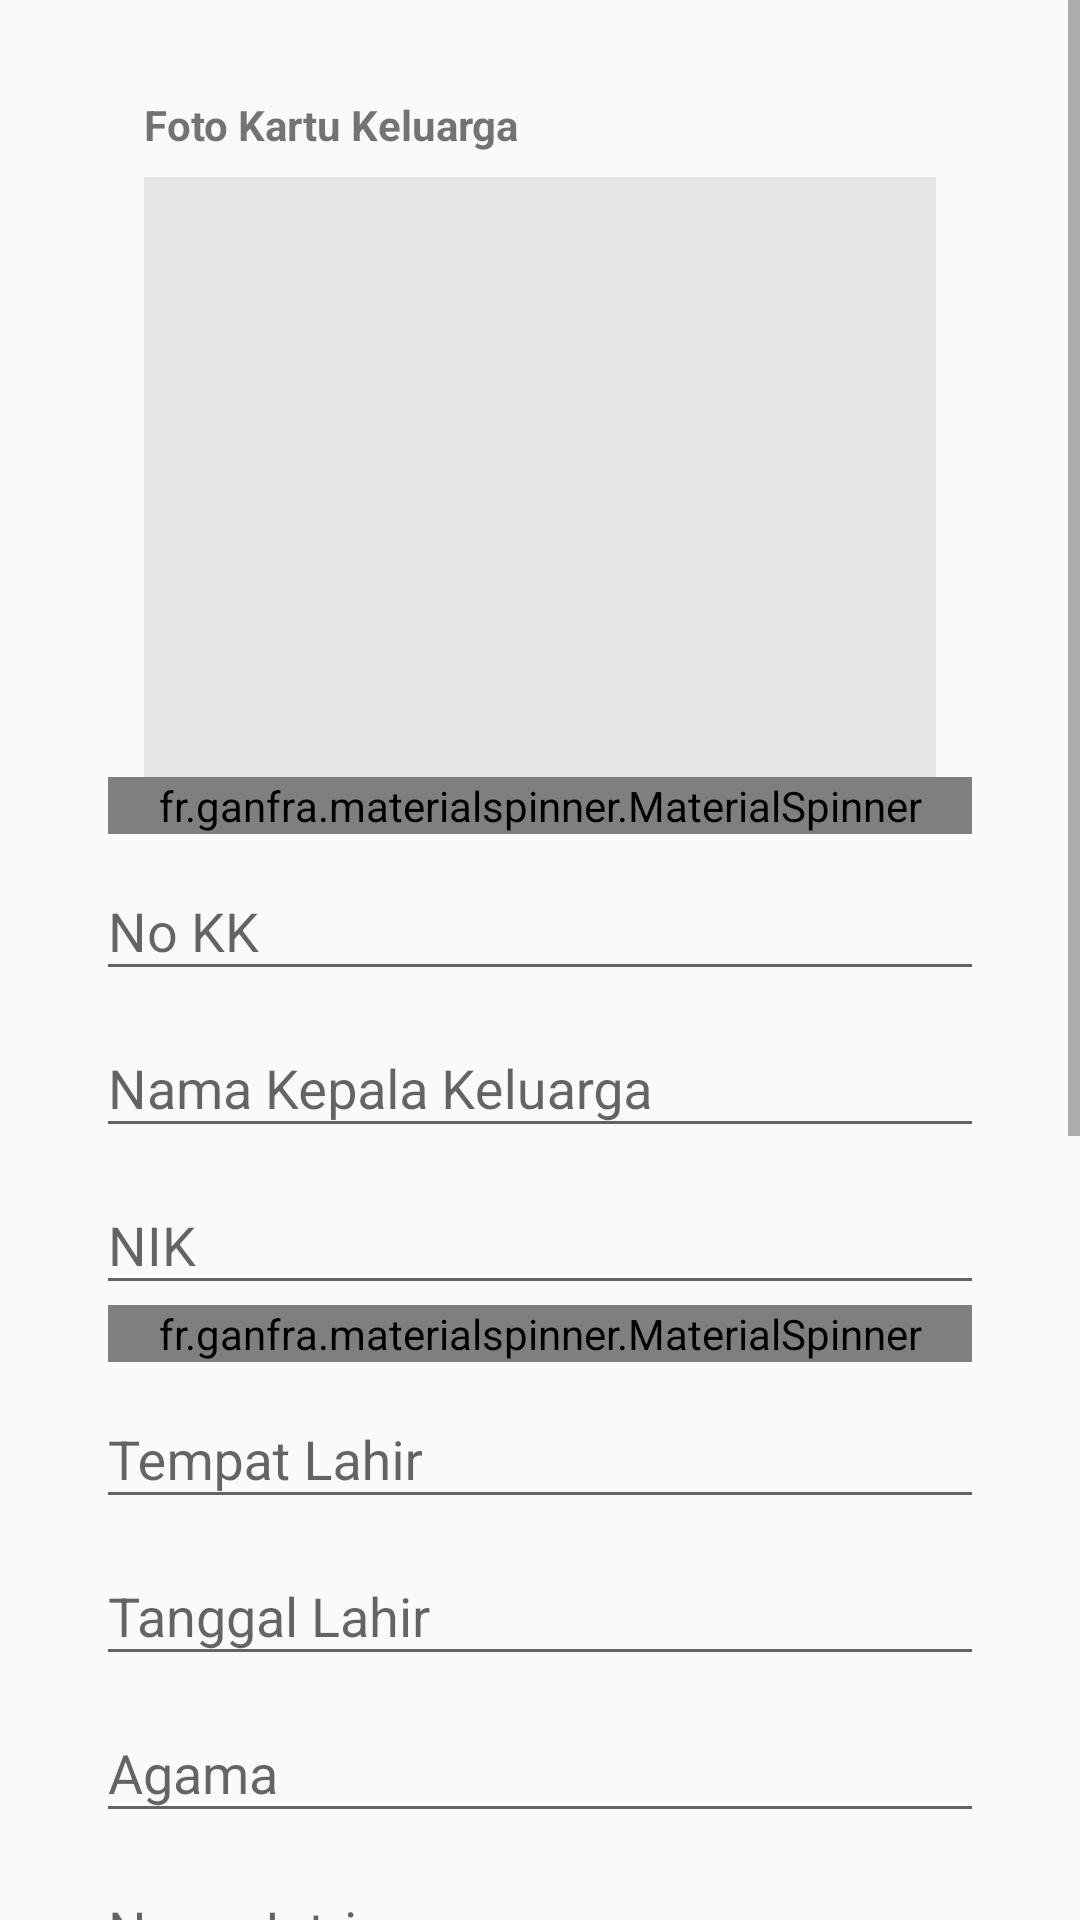

Write the Android layout XML for this screen, with the resource values it uses.
<!-- AndroidManifest.xml: application theme AppTheme -->
<!-- res/layout/activity_tambah_data_keluarga.xml -->
<?xml version="1.0" encoding="utf-8"?>
<ScrollView xmlns:android="http://schemas.android.com/apk/res/android"
    xmlns:app="http://schemas.android.com/apk/res-auto"
    xmlns:tools="http://schemas.android.com/tools"
    android:layout_width="match_parent"
    android:layout_height="match_parent"
    tools:context=".keluarga.TambahDataKeluargaActivity">

    <LinearLayout

        android:layout_margin="32dp"
        android:layout_width="match_parent"
        android:layout_height="match_parent"
        android:gravity="center"
        android:orientation="vertical">

        <TextView
            android:layout_width="match_parent"
            android:layout_height="wrap_content"
            android:layout_marginLeft="16dp"
            android:layout_marginRight="16dp"
            android:layout_marginBottom="8dp"
            android:ems="10"
            android:text="Foto Kartu Keluarga"
            android:textStyle="bold" />

        <ImageView
            android:id="@+id/iv_image_tambahkk"
            android:layout_width="match_parent"
            android:layout_height="200dp"
            android:background="@color/grey"
            android:layout_marginLeft="16dp"
            android:layout_marginRight="16dp"
            android:paddingLeft="16dp"
            android:paddingRight="16dp"
            app:srcCompat="@drawable/icon_kamera" />

        <fr.ganfra.materialspinner.MaterialSpinner
            android:id="@+id/spinner_norumah"
            android:layout_width="match_parent"
            android:layout_height="wrap_content"
            android:layout_marginStart="4dp"
            android:layout_marginEnd="4dp"
            app:ms_arrowColor="@color/colorPrimaryDark"
            app:ms_arrowSize="16dp"
            app:ms_floatingLabelText="No Rumah"
            app:ms_hint="No Rumah"
            app:ms_multiline="true" />

        <com.google.android.material.textfield.TextInputLayout
            android:layout_width="match_parent"
            android:layout_height="wrap_content">

            <EditText
                android:id="@+id/et_no_kk"
                android:layout_width="match_parent"
                android:layout_height="wrap_content"
                android:ems="10"
                android:hint="No KK"
                android:inputType="number"
                android:maxLength="16"
                android:textColor="@color/textColorBlack" />

        </com.google.android.material.textfield.TextInputLayout>

        
        <com.google.android.material.textfield.TextInputLayout
            android:layout_width="match_parent"
            android:layout_height="wrap_content">

            <EditText
                android:id="@+id/et_nama_kk"
                android:layout_width="match_parent"
                android:layout_height="wrap_content"
                android:ems="10"
                android:hint="Nama Kepala Keluarga"
                android:inputType="textPersonName"
                android:textColor="@color/textColorBlack" />

        </com.google.android.material.textfield.TextInputLayout>

        <com.google.android.material.textfield.TextInputLayout
            android:layout_width="match_parent"
            android:layout_height="wrap_content">

            <EditText
                android:id="@+id/et_nik_1"
                android:layout_width="match_parent"
                android:layout_height="wrap_content"
                android:ems="10"
                android:hint="NIK"
                android:inputType="number"
                android:maxLength="16"
                android:textColor="@color/textColorBlack" />

        </com.google.android.material.textfield.TextInputLayout>

        <fr.ganfra.materialspinner.MaterialSpinner
            android:id="@+id/spinner_jeniskelamin_1"
            android:layout_width="match_parent"
            android:layout_height="wrap_content"
            android:layout_marginStart="4dp"
            android:layout_marginEnd="4dp"
            app:ms_arrowColor="@color/colorPrimaryDark"
            app:ms_arrowSize="16dp"
            app:ms_floatingLabelText="Jenis Kelamin"
            app:ms_hint="Jenis Kelamin"
            app:ms_multiline="true" />

        <com.google.android.material.textfield.TextInputLayout
            android:layout_width="match_parent"
            android:layout_height="wrap_content">

            <EditText
                android:id="@+id/et_tempat_lahir_1"
                android:layout_width="match_parent"
                android:layout_height="wrap_content"
                android:ems="10"
                android:hint="Tempat Lahir"
                android:inputType="text"
                android:textColor="@color/textColorBlack" />
        </com.google.android.material.textfield.TextInputLayout>

        <com.google.android.material.textfield.TextInputLayout
            android:layout_width="match_parent"
            android:layout_height="wrap_content">

            <EditText
                android:id="@+id/et_tgl_lahir_1"
                android:layout_width="match_parent"
                android:layout_height="wrap_content"
                android:ems="10"
                android:focusable="false"
                android:hint="Tanggal Lahir"
                android:inputType="date" />

        </com.google.android.material.textfield.TextInputLayout>

        <com.google.android.material.textfield.TextInputLayout
            android:layout_width="match_parent"
            android:layout_height="wrap_content">

            <EditText
                android:id="@+id/et_agama_1"
                android:layout_width="match_parent"
                android:layout_height="wrap_content"
                android:ems="10"
                android:hint="Agama"
                android:inputType="text"
                android:maxLength="16"
                android:textColor="@color/textColorBlack" />
        </com.google.android.material.textfield.TextInputLayout>
        
        <com.google.android.material.textfield.TextInputLayout
            android:layout_width="match_parent"
            android:layout_height="wrap_content">

            <EditText
                android:id="@+id/et_nama_istri"
                android:layout_width="match_parent"
                android:layout_height="wrap_content"
                android:ems="10"
                android:hint="Nama Istri"
                android:inputType="textPersonName"
                android:textColor="@color/textColorBlack" />

        </com.google.android.material.textfield.TextInputLayout>

        <com.google.android.material.textfield.TextInputLayout
            android:layout_width="match_parent"
            android:layout_height="wrap_content">

            <EditText
                android:id="@+id/et_nik_2"
                android:layout_width="match_parent"
                android:layout_height="wrap_content"
                android:ems="10"
                android:hint="NIK"
                android:inputType="number"
                android:maxLength="16"
                android:textColor="@color/textColorBlack" />
        </com.google.android.material.textfield.TextInputLayout>

        <com.google.android.material.textfield.TextInputLayout
            android:layout_width="match_parent"
            android:layout_height="wrap_content">

            <EditText
                android:id="@+id/et_status_hubungan_2"
                android:layout_width="match_parent"
                android:layout_height="wrap_content"
                android:ems="10"
                android:hint="Status Hubungan Dalam Keluarga"
                android:inputType="text"
                android:textColor="@color/textColorBlack" />

        </com.google.android.material.textfield.TextInputLayout>

        <fr.ganfra.materialspinner.MaterialSpinner
            android:id="@+id/spinner_jeniskelamin_2"
            android:layout_width="match_parent"
            android:layout_height="wrap_content"
            android:layout_marginStart="4dp"
            android:layout_marginEnd="4dp"
            app:ms_arrowColor="@color/colorPrimaryDark"
            app:ms_arrowSize="16dp"
            app:ms_floatingLabelText="Jenis Kelamin"
            app:ms_hint="Jenis Kelamin"
            app:ms_multiline="true" />

        <com.google.android.material.textfield.TextInputLayout
            android:layout_width="match_parent"
            android:layout_height="wrap_content">

            <EditText
                android:id="@+id/et_tempat_lahir_2"
                android:layout_width="match_parent"
                android:layout_height="wrap_content"
                android:ems="10"
                android:hint="Tempat Lahir"
                android:inputType="text"
                android:textColor="@color/textColorBlack" />

        </com.google.android.material.textfield.TextInputLayout>

        <com.google.android.material.textfield.TextInputLayout
            android:layout_width="match_parent"
            android:layout_height="wrap_content">

            <EditText
                android:id="@+id/et_tgl_lahir_2"
                android:layout_width="match_parent"
                android:layout_height="wrap_content"
                android:ems="10"
                android:focusable="false"
                android:hint="Tanggal Lahir"
                android:inputType="date" />
        </com.google.android.material.textfield.TextInputLayout>

        <com.google.android.material.textfield.TextInputLayout
            android:layout_width="match_parent"
            android:layout_height="wrap_content">

            <EditText
                android:id="@+id/et_agama_2"
                android:layout_width="match_parent"
                android:layout_height="wrap_content"
                android:ems="10"
                android:hint="Agama"
                android:inputType="text"
                android:textColor="@color/textColorBlack" />
        </com.google.android.material.textfield.TextInputLayout>


        <LinearLayout

            android:layout_width="match_parent"
            android:layout_height="wrap_content"
            android:layout_marginTop="32dp"
            android:orientation="horizontal">

            <Button
                android:id="@+id/btn_batal"
                android:layout_width="match_parent"
                android:layout_height="wrap_content"
                android:layout_marginLeft="4dp"
                android:layout_marginRight="8dp"
                android:layout_weight="1"
                android:background="@drawable/button_red_background"
                android:text="Batal"
                android:textColor="@color/textColorWhite" />

            <Button
                android:id="@+id/btn_simpan"
                android:layout_width="match_parent"
                android:layout_height="wrap_content"
                android:layout_marginLeft="8dp"
                android:layout_marginRight="4dp"
                android:layout_weight="1"
                android:background="@drawable/button_main_background"
                android:text="Simpan"
                android:textColor="@color/textColorWhite" />

        </LinearLayout>

        <ProgressBar
            android:id="@+id/progress_bar"
            android:layout_width="match_parent"
            android:layout_height="wrap_content"
            android:layout_below="@id/text_view_countdown"
            android:layout_centerHorizontal="true"
            android:layout_gravity="center"
            android:layout_marginTop="10dp"
            android:visibility="invisible" />
    </LinearLayout>
</ScrollView>
<!-- resources referenced by this layout -->
<resources>
  <color name="colorPrimaryDark">#1869E2</color>
  <color name="grey">#E5E5E5</color>
  <color name="textColorBlack">#BF000000</color>
  <color name="textColorWhite">#F7FFFFFF</color>
  <!-- drawable button_main_background (drawable) -->
  <?xml version="1.0" encoding="utf-8"?>
  <ripple xmlns:android="http://schemas.android.com/apk/res/android"
  
      android:color="#fff">
      <item android:id="@+id/mask">
          <shape android:shape="rectangle">
              <solid android:color="#1869E2"/>
              <corners android:radius="10dp"/>
          </shape>
      </item>
      
  </ripple>
  <!-- drawable button_red_background (drawable) -->
  <?xml version="1.0" encoding="utf-8"?>
  <ripple xmlns:android="http://schemas.android.com/apk/res/android"
  
      android:color="#F80707">
      <item android:id="@+id/mask">
          <shape android:shape="rectangle">
              <solid android:color="#E21830"/>
              <corners android:radius="10dp"/>
          </shape>
      </item>
      
  </ripple>
  <style name="AppTheme" parent="Theme.AppCompat.Light.DarkActionBar">
          
          <item name="colorPrimary">@color/colorPrimaryDark</item>
          <item name="colorPrimaryDark">@color/colorPrimaryDark</item>
          <item name="colorAccent">@color/blue_500</item>
  
      </style>
  <color name="blue_500">#2196f3</color>
</resources>
